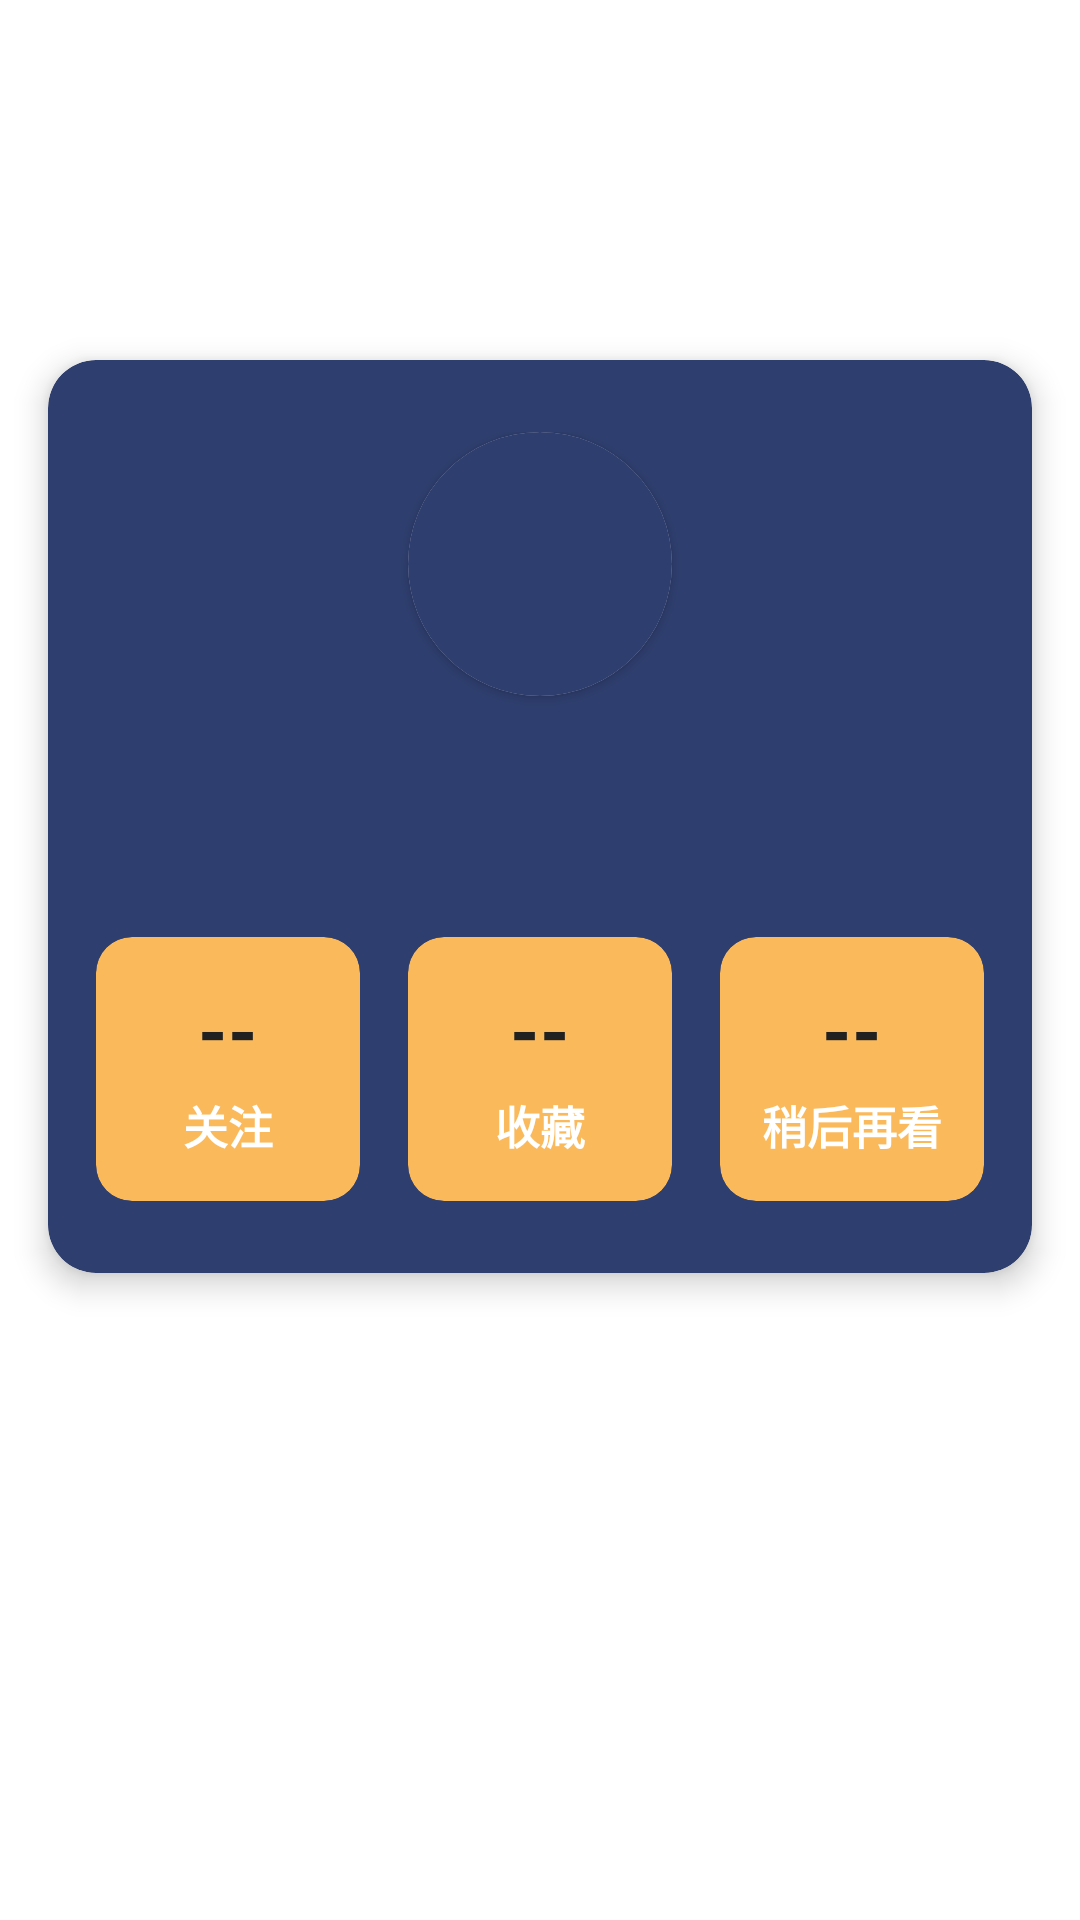

Produce the Android XML layout that renders to this screen, including the resource entries it uses.
<!-- AndroidManifest.xml: application theme Theme.Bilidynamic1 -->
<!-- res/layout/fragment_information.xml -->
<?xml version="1.0" encoding="utf-8"?>
<androidx.constraintlayout.widget.ConstraintLayout xmlns:android="http://schemas.android.com/apk/res/android"
    xmlns:app="http://schemas.android.com/apk/res-auto"
    xmlns:tools="http://schemas.android.com/tools"
    android:layout_width="match_parent"
    android:layout_height="match_parent">


    
    <androidx.cardview.widget.CardView
        android:id="@+id/mainCard"
        android:layout_width="match_parent"
        android:layout_height="wrap_content"
        android:layout_marginHorizontal="16dp"
        android:layout_marginTop="120dp"
        app:cardBackgroundColor="#2E3E6E"
        app:cardCornerRadius="16dp"
        app:cardElevation="6dp"
        app:layout_constraintTop_toTopOf="parent">

        <LinearLayout
            android:layout_width="match_parent"
            android:layout_height="wrap_content"
            android:orientation="vertical"
            android:paddingBottom="24dp"
            android:paddingTop="24dp"
            android:paddingHorizontal="16dp"
            android:gravity="center_horizontal">

            
            <androidx.cardview.widget.CardView
                android:layout_width="88dp"
                android:layout_height="88dp"
                app:cardCornerRadius="44dp"
                app:cardElevation="2dp">
                <ImageView
                    android:id="@+id/imgAvatar"
                    android:layout_width="match_parent"
                    android:layout_height="match_parent"
                    android:src="@drawable/default_transparent"
                    android:scaleType="centerCrop" />
            </androidx.cardview.widget.CardView>

            
            <TextView
                android:id="@+id/tvUsername"
                android:layout_width="wrap_content"
                android:layout_height="wrap_content"
                android:layout_marginTop="16dp"
                android:textColor="@color/white"
                android:textSize="30sp"
                android:textStyle="bold" />


            
            <androidx.constraintlayout.widget.ConstraintLayout
                android:layout_width="match_parent"
                android:layout_height="wrap_content"
                android:layout_marginTop="24dp">

                
                <androidx.cardview.widget.CardView
                    android:id="@+id/cardFollowing"
                    android:layout_width="0dp"
                    android:layout_height="0dp"
                    android:layout_marginEnd="8dp"
                    app:cardCornerRadius="12dp"
                    app:cardElevation="0dp"
                    app:cardBackgroundColor="#FAB95B"
                    app:layout_constraintHorizontal_weight="1"
                    app:layout_constraintDimensionRatio="1:1"
                    app:layout_constraintStart_toStartOf="parent"
                    app:layout_constraintEnd_toStartOf="@+id/cardFavorites"
                    app:layout_constraintTop_toTopOf="parent">
                    <LinearLayout
                        android:id="@+id/btnFollowing"
                        android:layout_width="match_parent"
                        android:layout_height="match_parent"
                        android:gravity="center"
                        android:orientation="vertical"
                        android:background="?attr/selectableItemBackground"
                        android:clickable="true"
                        android:focusable="true">
                        <TextView
                            android:id="@+id/tvFollowingCount"
                            android:layout_width="wrap_content"
                            android:layout_height="wrap_content"
                            android:text="--"
                            android:textColor="#212121"
                            android:textSize="25sp"
                            android:textStyle="bold" />
                        <TextView
                            android:layout_width="wrap_content"
                            android:layout_height="wrap_content"
                            android:layout_marginTop="4dp"
                            android:text="关注"
                            android:textColor="@color/white"
                            android:textSize="15sp"
                            android:textStyle="bold"/>
                    </LinearLayout>
                </androidx.cardview.widget.CardView>

                
                <androidx.cardview.widget.CardView
                    android:id="@+id/cardFavorites"
                    android:layout_width="0dp"
                    android:layout_height="0dp"
                    android:layout_marginHorizontal="8dp"
                    app:cardCornerRadius="12dp"
                    app:cardElevation="0dp"
                    app:cardBackgroundColor="#FAB95B"
                    app:layout_constraintHorizontal_weight="1"
                    app:layout_constraintDimensionRatio="1:1"
                    app:layout_constraintStart_toEndOf="@+id/cardFollowing"
                    app:layout_constraintEnd_toStartOf="@+id/cardWatchLater"
                    app:layout_constraintTop_toTopOf="parent">
                    <LinearLayout
                        android:id="@+id/btnFavorites"
                        android:layout_width="match_parent"
                        android:layout_height="match_parent"
                        android:gravity="center"
                        android:orientation="vertical"
                        android:background="?attr/selectableItemBackground"
                        android:clickable="true"
                        android:focusable="true">
                        <TextView
                            android:id="@+id/tvFavoritesCount"
                            android:layout_width="wrap_content"
                            android:layout_height="wrap_content"
                            android:text="--"
                            android:textColor="#212121"
                            android:textSize="25sp"
                            android:textStyle="bold" />
                        <TextView
                            android:layout_width="wrap_content"
                            android:layout_height="wrap_content"
                            android:layout_marginTop="4dp"
                            android:text="收藏"
                            android:textColor="@color/white"
                            android:textSize="15sp"
                            android:textStyle="bold"/>
                    </LinearLayout>
                </androidx.cardview.widget.CardView>

                
                <androidx.cardview.widget.CardView
                    android:id="@+id/cardWatchLater"
                    android:layout_width="0dp"
                    android:layout_height="0dp"
                    android:layout_marginStart="8dp"
                    app:cardCornerRadius="12dp"
                    app:cardElevation="0dp"
                    app:cardBackgroundColor="#FAB95B"
                    app:layout_constraintHorizontal_weight="1"
                    app:layout_constraintDimensionRatio="1:1"
                    app:layout_constraintStart_toEndOf="@+id/cardFavorites"
                    app:layout_constraintEnd_toEndOf="parent"
                    app:layout_constraintTop_toTopOf="parent">
                    <LinearLayout
                        android:id="@+id/btnWatchLater"
                        android:layout_width="match_parent"
                        android:layout_height="match_parent"
                        android:gravity="center"
                        android:orientation="vertical"
                        android:background="?attr/selectableItemBackground"
                        android:clickable="true"
                        android:focusable="true">
                        <TextView
                            android:id="@+id/tvWatchLaterCount"
                            android:layout_width="wrap_content"
                            android:layout_height="wrap_content"
                            android:text="--"
                            android:textColor="#212121"
                            android:textSize="25sp"
                            android:textStyle="bold" />
                        <TextView
                            android:layout_width="wrap_content"
                            android:layout_height="wrap_content"
                            android:layout_marginTop="4dp"
                            android:text="稍后再看"
                            android:textColor="@color/white"
                            android:textSize="15sp"
                            android:textStyle="bold"/>
                    </LinearLayout>
                </androidx.cardview.widget.CardView>

            </androidx.constraintlayout.widget.ConstraintLayout>

        </LinearLayout>
    </androidx.cardview.widget.CardView>

</androidx.constraintlayout.widget.ConstraintLayout>
<!-- resources referenced by this layout -->
<resources>
  <color name="white">#FFFFFFFF</color>
  <!-- drawable default_transparent (drawable) -->
  <?xml version="1.0" encoding="utf-8"?>
  <shape xmlns:android="http://schemas.android.com/apk/res/android">
      <solid android:color="#2E3E6E" />  
  </shape>
  <style name="Theme.Bilidynamic1" parent="Theme.MaterialComponents.DayNight.NoActionBar">
  
          <item name="android:windowLightStatusBar">
              ?attr/isLightTheme
          </item>
          
          <item name="cardViewStyle">@style/MyCardView</item>
          <item name="materialButtonStyle">@style/Widget.MaterialComponents.Button</item>
          <item name="materialCardViewStyle">@style/Widget.MaterialComponents.CardView</item>
      </style>
  <style name="MyCardView" parent="Widget.MaterialComponents.CardView">
          <item name="cardCornerRadius">16dp</item>
          <item name="cardElevation">4dp</item>
      </style>
</resources>
